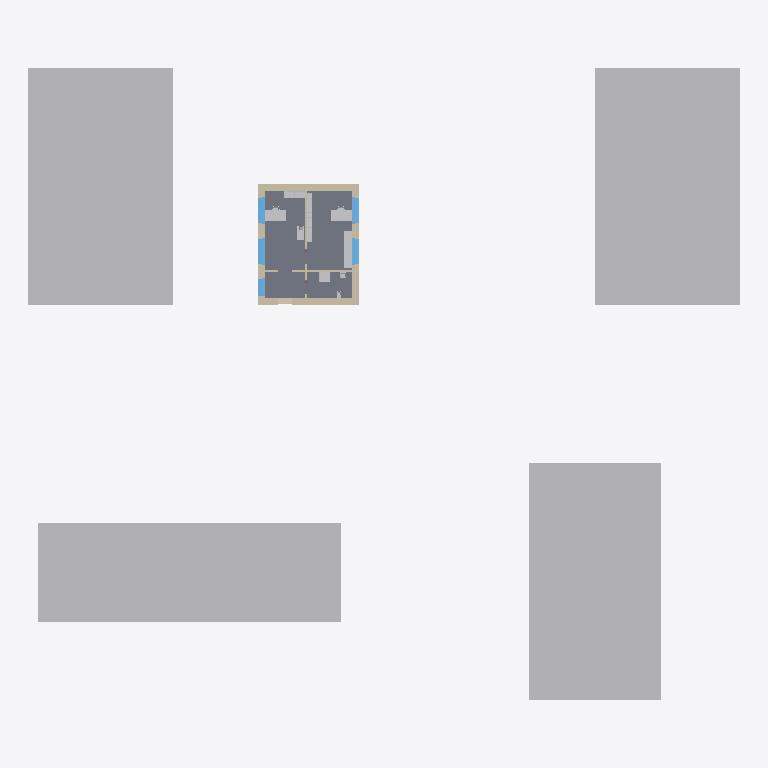
Plan cut of the same IFC building model at storey 'Ebene 0' (level 0.00 m, cut at 1.40 m), seen from above with north up, elements coloured by IFC class: 17 other elements (light grey), 6 walls (beige), 5 windows (light blue), 1 slab (grey). Cut surfaces are drawn darker.
Extent 54.0 m × 48.0 m × 13.1 m (x, y, z). Storeys (2): Ebene 0 at 0.00 m; Ebene 1 at 2.85 m. Elements (38): 11 IfcFurniture, 7 IfcBuildingElementProxy, 6 IfcWindow, 4 IfcDoor, 4 IfcSlab, 3 IfcWall, 3 IfcWallStandardCase.

HEADER;
FILE_DESCRIPTION(('ViewDefinition [CoordinationView_V2.0]'),'2;1');
FILE_NAME('Projektnummer','2016-08-02T14:57:39',(''),(''),'The EXPRESS Data Manager Version 5.02.0100.07 : 28 Aug 2013','20150220_1215(x64) - Exporter 16.4.0.0 - Alternate UI 16.4.0.0','');
FILE_SCHEMA(('IFC4'));
ENDSEC;
DATA;
#103=IFCPROJECT('1PmvrELvf50Q1qSfWJOGhL',#42,'Projektnummer',$,$,'Projektname','Projektstatus',(#95),#90);
#918=IFCSITE('3JSOvpaPn3lfe_NZoNzNTp',#42,'Oberfläche:376810',$,'',#917,#912,$,.ELEMENT.,$,$,$,$,$);
#118=IFCBUILDING('1PmvrELvf50Q1qSfWJOGhK',#42,'',$,$,#33,$,'',.ELEMENT.,$,$,$);
#131=IFCBUILDINGSTOREY('1PmvrELvf50Q1qSfZidfNd',#42,'Ebene 0',$,$,#129,$,'Ebene 0',.ELEMENT.,0.0);
#137=IFCBUILDINGSTOREY('1PmvrELvf50Q1qSfZidfQd',#42,'Ebene 1',$,$,#136,$,'Ebene 1',.ELEMENT.,2.85);
#1160=IFCBUILDINGELEMENTPROXY('2St$8Nf09AQgCWBsJWXpkt',#42,'Massekörper:Massekörper:378625',$,'Massekörper',#1159,#1153,'378625',$);
#1300=IFCBUILDINGELEMENTPROXY('2St$8Nf09AQgCWBsJWXpiD',#42,'Massekörper:Massekörper:378811',$,'Massekörper',#1299,#1293,'378811',$);
#1216=IFCBUILDINGELEMENTPROXY('2St$8Nf09AQgCWBsJWXpkn',#42,'Massekörper:Massekörper:378631',$,'Massekörper',#1215,#1209,'378631',$);
#1258=IFCBUILDINGELEMENTPROXY('2St$8Nf09AQgCWBsJWXpkw',#42,'Massekörper:Massekörper:378636',$,'Massekörper',#1257,#1251,'378636',$);
#2392=IFCSLAB('1Yh4xzCt995QKyjO2qdYV6',#42,'Geschossdecke:FB 10.0:380851',$,'Geschossdecke:FB 10.0',#2369,#2389,'380851',.FLOOR.);
#1463=IFCWALLSTANDARDCASE('1Yh4xzCt995QKyjO2qdYFq',#42,'Basiswand:MW 20.0 WD 26.0 LS 4.0 VS 4.0:379777',$,'Basiswand:MW 20.0 WD 26.0 LS 4.0 VS 4.0:379628',#1409,#1459,'379777',.NOTDEFINED.);
#2250=IFCWALL('1Yh4xzCt995QKyjO2qdYE8',#42,'Basiswand:MW 20.0 WD 26.0 LS 4.0 VS 4.0:379901',$,'Basiswand:MW 20.0 WD 26.0 LS 4.0 VS 4.0:379628',#2029,#2246,'379901',.NOTDEFINED.);
#2015=IFCWALL('1Yh4xzCt995QKyjO2qdYFD',#42,'Basiswand:MW 20.0 WD 26.0 LS 4.0 VS 4.0:379832',$,'Basiswand:MW 20.0 WD 26.0 LS 4.0 VS 4.0:379628',#1587,#2011,'379832',.NOTDEFINED.);
#2354=IFCWALLSTANDARDCASE('1Yh4xzCt995QKyjO2qdYGG',#42,'Basiswand:MW 20.0 WD 26.0 LS 4.0 VS 4.0:380005',$,'Basiswand:MW 20.0 WD 26.0 LS 4.0 VS 4.0:379628',#2264,#2350,'380005',.NOTDEFINED.);
#58629=IFCFURNITURE('3smCkETRX6zgKgUTJ$deXY',#42,'Büroarbeitsplatz:1600 x 800 x 700:390850',$,'1600 x 800 x 700',#58627,#58617,'390850',$);
#58609=IFCFURNITURE('3smCkETRX6zgKgUTJ$deYt',#42,'Büroarbeitsplatz:1600 x 800 x 700:390679',$,'1600 x 800 x 700',#58608,#58598,'390679',$);
#62427=IFCWINDOW('3smCkETRX6zgKgUTJ$dMAd',#42,'Fenster 2-flg - Anschlag:2.01 x 1.26:400391',$,'2.01 x 1.26',#62426,#62420,'400391',1.34000000000001,2.01,.WINDOW.,.NOTDEFINED.,$);
#63132=IFCWINDOW('3smCkETRX6zgKgUTJ$dMBV',#42,'Fenster 2-flg - Anschlag:2.01 x 1.26:400511',$,'2.01 x 1.26',#64322,#63125,'400511',1.34000000000001,2.01,.WINDOW.,.NOTDEFINED.,$);
#63156=IFCWINDOW('3smCkETRX6zgKgUTJ$dM84',#42,'Fenster 2-flg - Anschlag:2.01 x 1.26:400548',$,'2.01 x 1.26',#64437,#63149,'400548',1.34000000000001,2.01,.WINDOW.,.NOTDEFINED.,$);
#63179=IFCWINDOW('3smCkETRX6zgKgUTJ$dM9t',#42,'Fenster 2-flg - Anschlag:2.01 x 1.26:400599',$,'2.01 x 1.26',#63178,#63172,'400599',1.34000000000001,2.01,.WINDOW.,.NOTDEFINED.,$);
#2670=IFCWALL('1Yh4xzCt995QKyjO2qdZZ7',#42,'Basiswand:KS 11.5:381106',$,'Basiswand:KS 11.5:3922',#2481,#2666,'381106',.NOTDEFINED.);
#2450=IFCWALLSTANDARDCASE('1Yh4xzCt995QKyjO2qdZWN',#42,'Basiswand:KS 11.5:381026',$,'Basiswand:KS 11.5:3922',#2422,#2446,'381026',.NOTDEFINED.);
#60787=IFCFURNITURE('3smCkETRX6zgKgUTJ$dMM2',#42,'Küchenelement (1) - 2-flg:600 x 1200 x 900mm:400162',$,'600 x 1200 x 900mm',#60786,#60776,'400162',$);
#60270=IFCFURNITURE('3smCkETRX6zgKgUTJ$dMIT',#42,'Regal (1):1850 x 1850 x 390mm:399933',$,'1850 x 1850 x 390mm',#60269,#60259,'399933',$);
#61259=IFCWINDOW('3smCkETRX6zgKgUTJ$dMKg',#42,'Fenster 1-flg - Anschlag:1.01 x 1.01:400266',$,'1.01 x 1.01',#64207,#61252,'400266',1.33999999999999,1.4,.WINDOW.,.NOTDEFINED.,$);
#60245=IFCFURNITURE('3smCkETRX6zgKgUTJ$dMSW',#42,'Regal (1):1850 x 1850 x 390mm:399744',$,'1850 x 1850 x 390mm',#60244,#60234,'399744',$);
#63657=IFCFURNITURE('3h9eHP_61FpAvvRdE6Ziwh',#42,'Schrank (2) - Sockel -Doppeltür:TGA-Einheit 80x80x240:409283',$,'TGA-Einheit 80x80x240',#63656,#63646,'409283',$);
#59163=IFCFURNITURE('3smCkETRX6zgKgUTJ$dMex',#42,'Küchenelement (1) - 2-flg - für Spüle:600 x 900 x 900mm:398491',$,'600 x 900 x 900mm',#59162,#59152,'398491',$);
#39862=IFCBUILDINGELEMENTPROXY('3smCkETRX6zgKgUTJ$df3D',#42,'Kopierer:Kopierer:388717',$,'Kopierer',#39861,#39851,'388717',$);
#37504=IFCFURNITURE('3smCkETRX6zgKgUTJ$dfCD',#42,'Schrank (2) - Sockel -Doppeltür:80 x 50 x 160:388525',$,'80 x 50 x 160',#37502,#37492,'388525',$);
#37529=IFCFURNITURE('3smCkETRX6zgKgUTJ$df2q',#42,'Schrank (2) - Sockel -Doppeltür:80 x 50 x 160:388628',$,'80 x 50 x 160',#37528,#37518,'388628',$);
#59909=IFCFURNITURE('3smCkETRX6zgKgUTJ$dMjt',#42,'Küchenelement (1) - 1-flg - 1 Schublade:600 x 400 x 900mm:398807',$,'600 x 400 x 900mm',#59908,#59898,'398807',$);
#25509=IFCBUILDINGELEMENTPROXY('3smCkETRX6zgKgUTJ$dfn1',#42,'Wandwaschbecken (3):500 x 500mm:385761',$,'500 x 500mm',#25507,#25497,'385761',.USERDEFINED.);
#59400=IFCFURNITURE('3smCkETRX6zgKgUTJ$dMli',#42,'Flaschenregal:600 x 300 x 900mm:398668',$,'600 x 300 x 900mm',#59399,#59389,'398668',$);
ENDSEC;